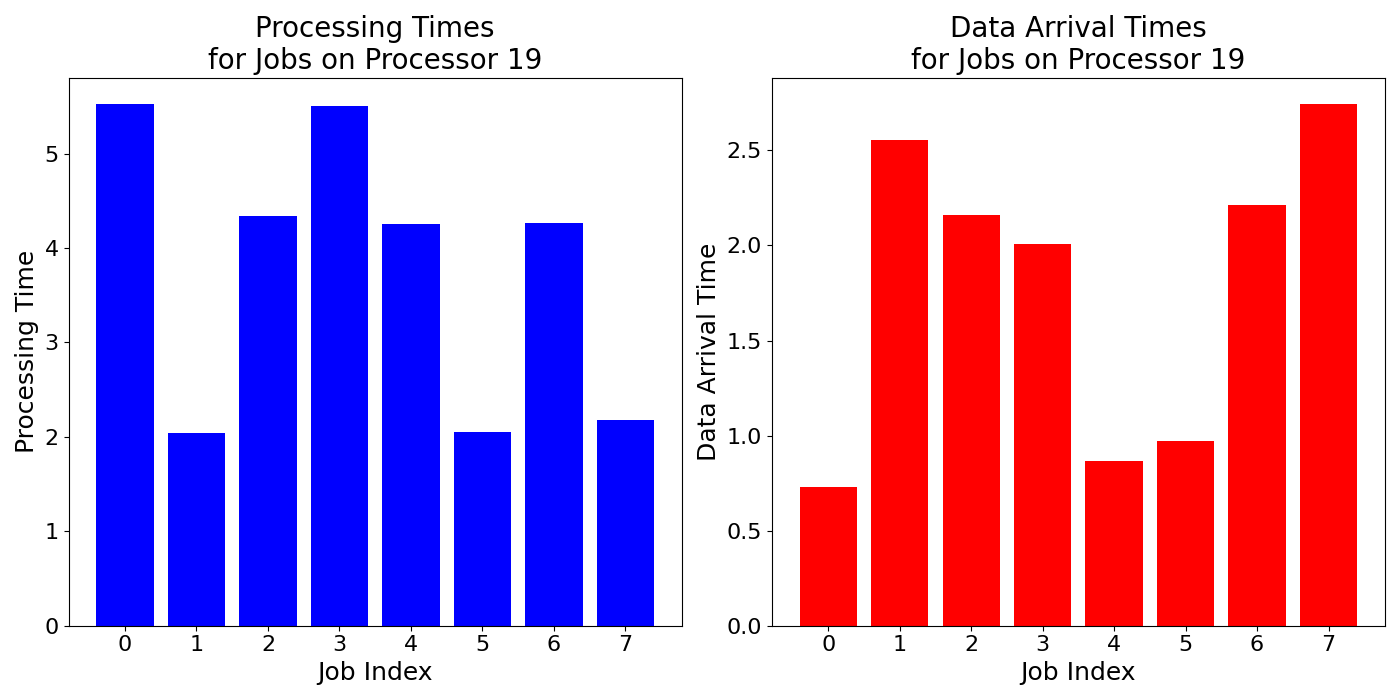

Data behind this chart, as committed beside it:
job_times, data_arrival_times
5.526, 0.7283
2.042, 2.557
4.336, 2.162
5.5, 2.006
4.25, 0.8664
2.048, 0.9702
4.26, 2.212
2.176, 2.745
